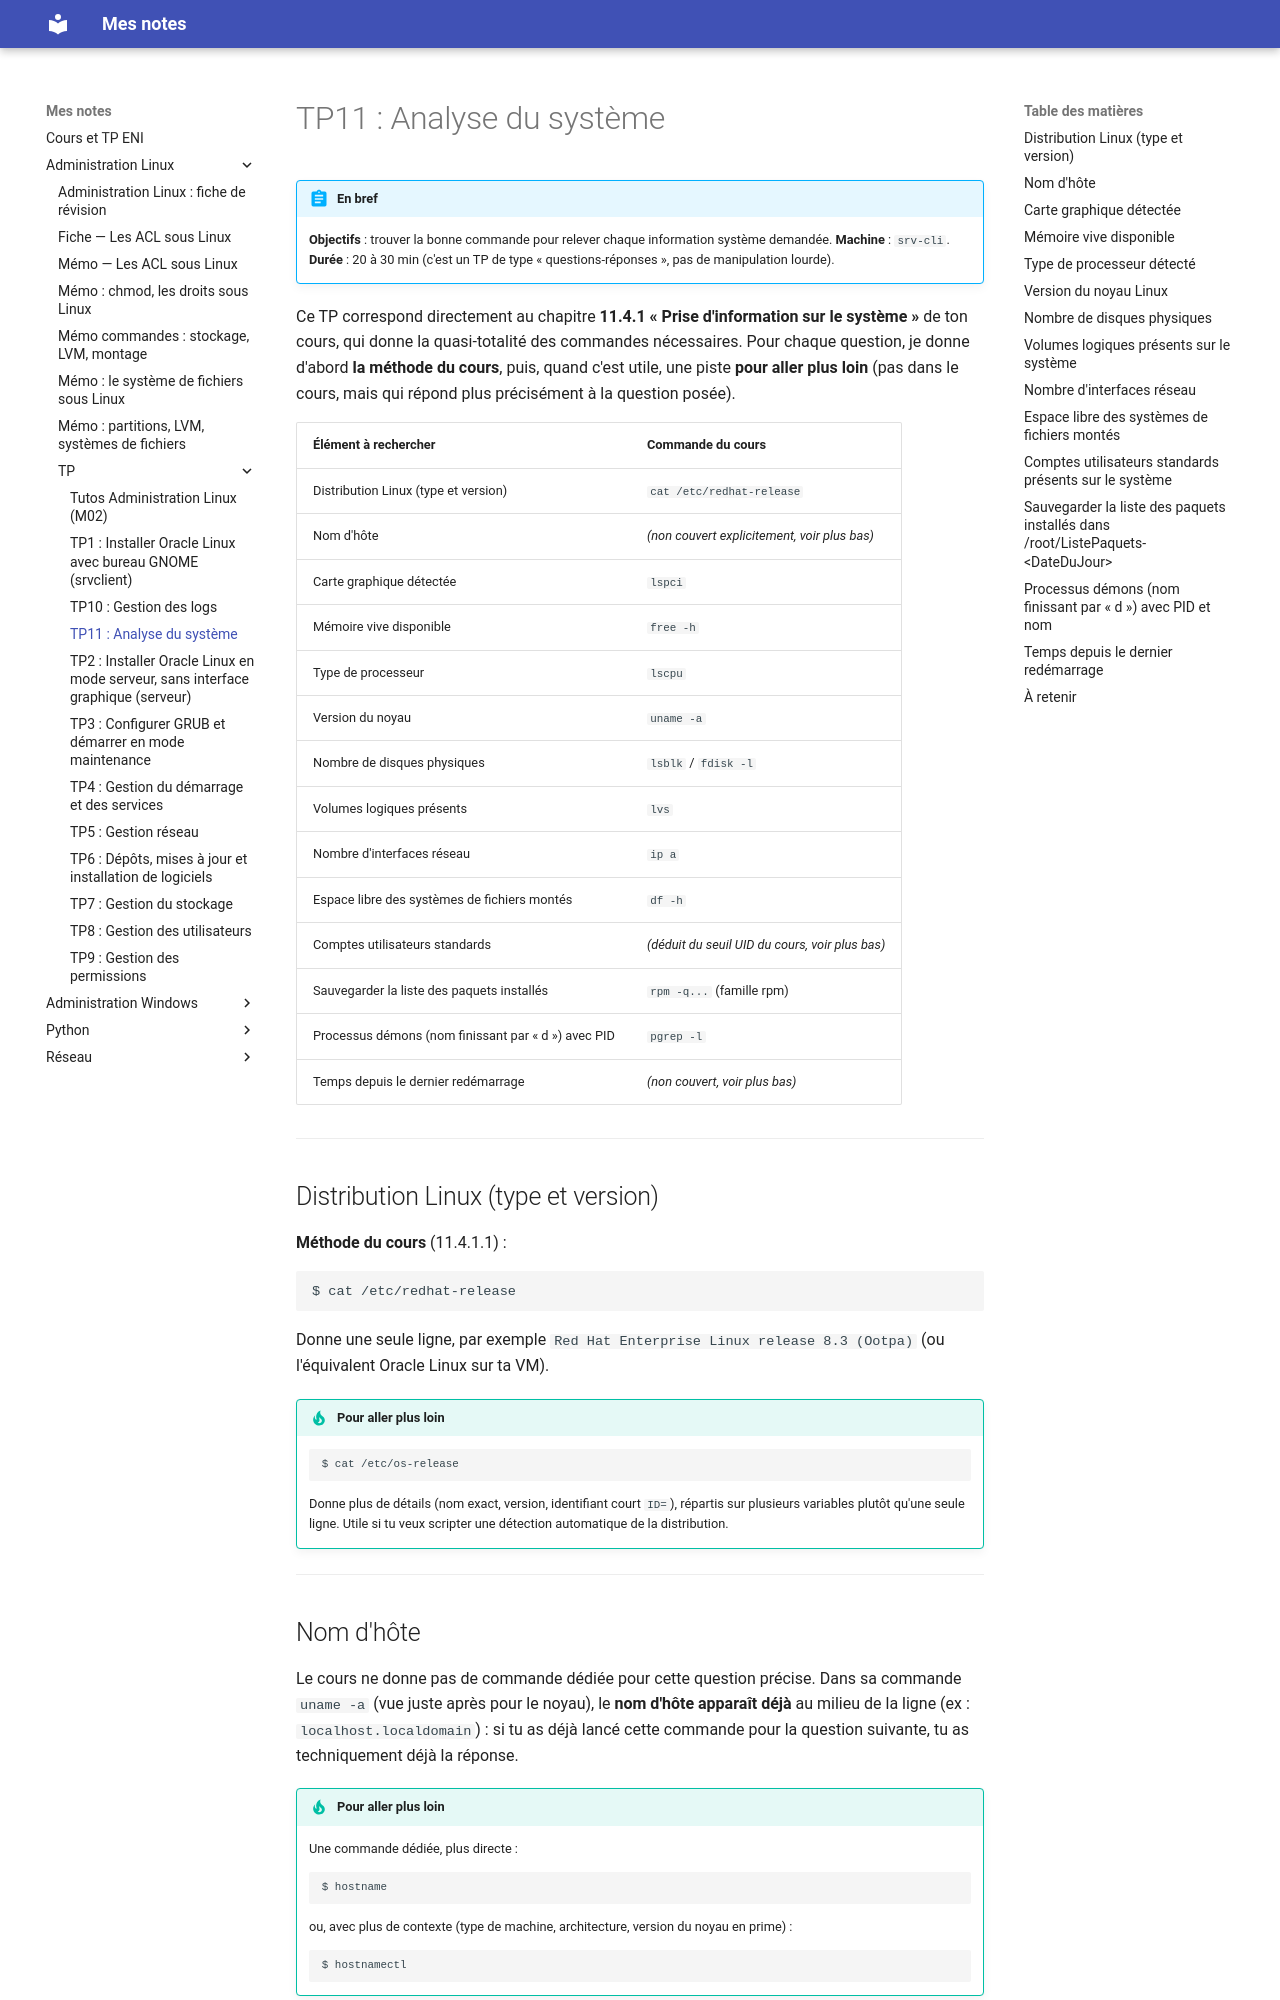

repository: El-Mantequillla/CoursEni · page: Administration Linux/TP/tp11-analyse-systeme (1)/index.html · generator: mkdocs

# TP11 : Analyse du système

!!! abstract "En bref"
    **Objectifs** : trouver la bonne commande pour relever chaque information système demandée.
    **Machine** : `srv-cli`.
    **Durée** : 20 à 30 min (c'est un TP de type « questions-réponses », pas de manipulation lourde).

Ce TP correspond directement au chapitre **11.4.1 « Prise d'information sur le système »** de ton cours, qui donne la quasi-totalité des commandes nécessaires. Pour chaque question, je donne d'abord **la méthode du cours**, puis, quand c'est utile, une piste **pour aller plus loin** (pas dans le cours, mais qui répond plus précisément à la question posée).

| Élément à rechercher | Commande du cours |
|---|---|
| Distribution Linux (type et version) | `cat /etc/redhat-release` |
| Nom d'hôte | *(non couvert explicitement, voir plus bas)* |
| Carte graphique détectée | `lspci` |
| Mémoire vive disponible | `free -h` |
| Type de processeur | `lscpu` |
| Version du noyau | `uname -a` |
| Nombre de disques physiques | `lsblk` / `fdisk -l` |
| Volumes logiques présents | `lvs` |
| Nombre d'interfaces réseau | `ip a` |
| Espace libre des systèmes de fichiers montés | `df -h` |
| Comptes utilisateurs standards | *(déduit du seuil UID du cours, voir plus bas)* |
| Sauvegarder la liste des paquets installés | `rpm -q...` (famille rpm) |
| Processus démons (nom finissant par « d ») avec PID | `pgrep -l` |
| Temps depuis le dernier redémarrage | *(non couvert, voir plus bas)* |

---

## Distribution Linux (type et version)

**Méthode du cours** (11.4.1.1) :

```bash
$ cat /etc/redhat-release
```

Donne une seule ligne, par exemple `Red Hat Enterprise Linux release 8.3 (Ootpa)` (ou l'équivalent Oracle Linux sur ta VM).

!!! tip "Pour aller plus loin"
    ```bash
    $ cat /etc/os-release
    ```
    Donne plus de détails (nom exact, version, identifiant court `ID=`), répartis sur plusieurs variables plutôt qu'une seule ligne. Utile si tu veux scripter une détection automatique de la distribution.

---

## Nom d'hôte

Le cours ne donne pas de commande dédiée pour cette question précise. Dans sa commande `uname -a` (vue juste après pour le noyau), le **nom d'hôte apparaît déjà** au milieu de la ligne (ex : `localhost.localdomain`) : si tu as déjà lancé cette commande pour la question suivante, tu as techniquement déjà la réponse.

!!! tip "Pour aller plus loin"
    Une commande dédiée, plus directe :
    ```bash
    $ hostname
    ```
    ou, avec plus de contexte (type de machine, architecture, version du noyau en prime) :
    ```bash
    $ hostnamectl
    ```

---
